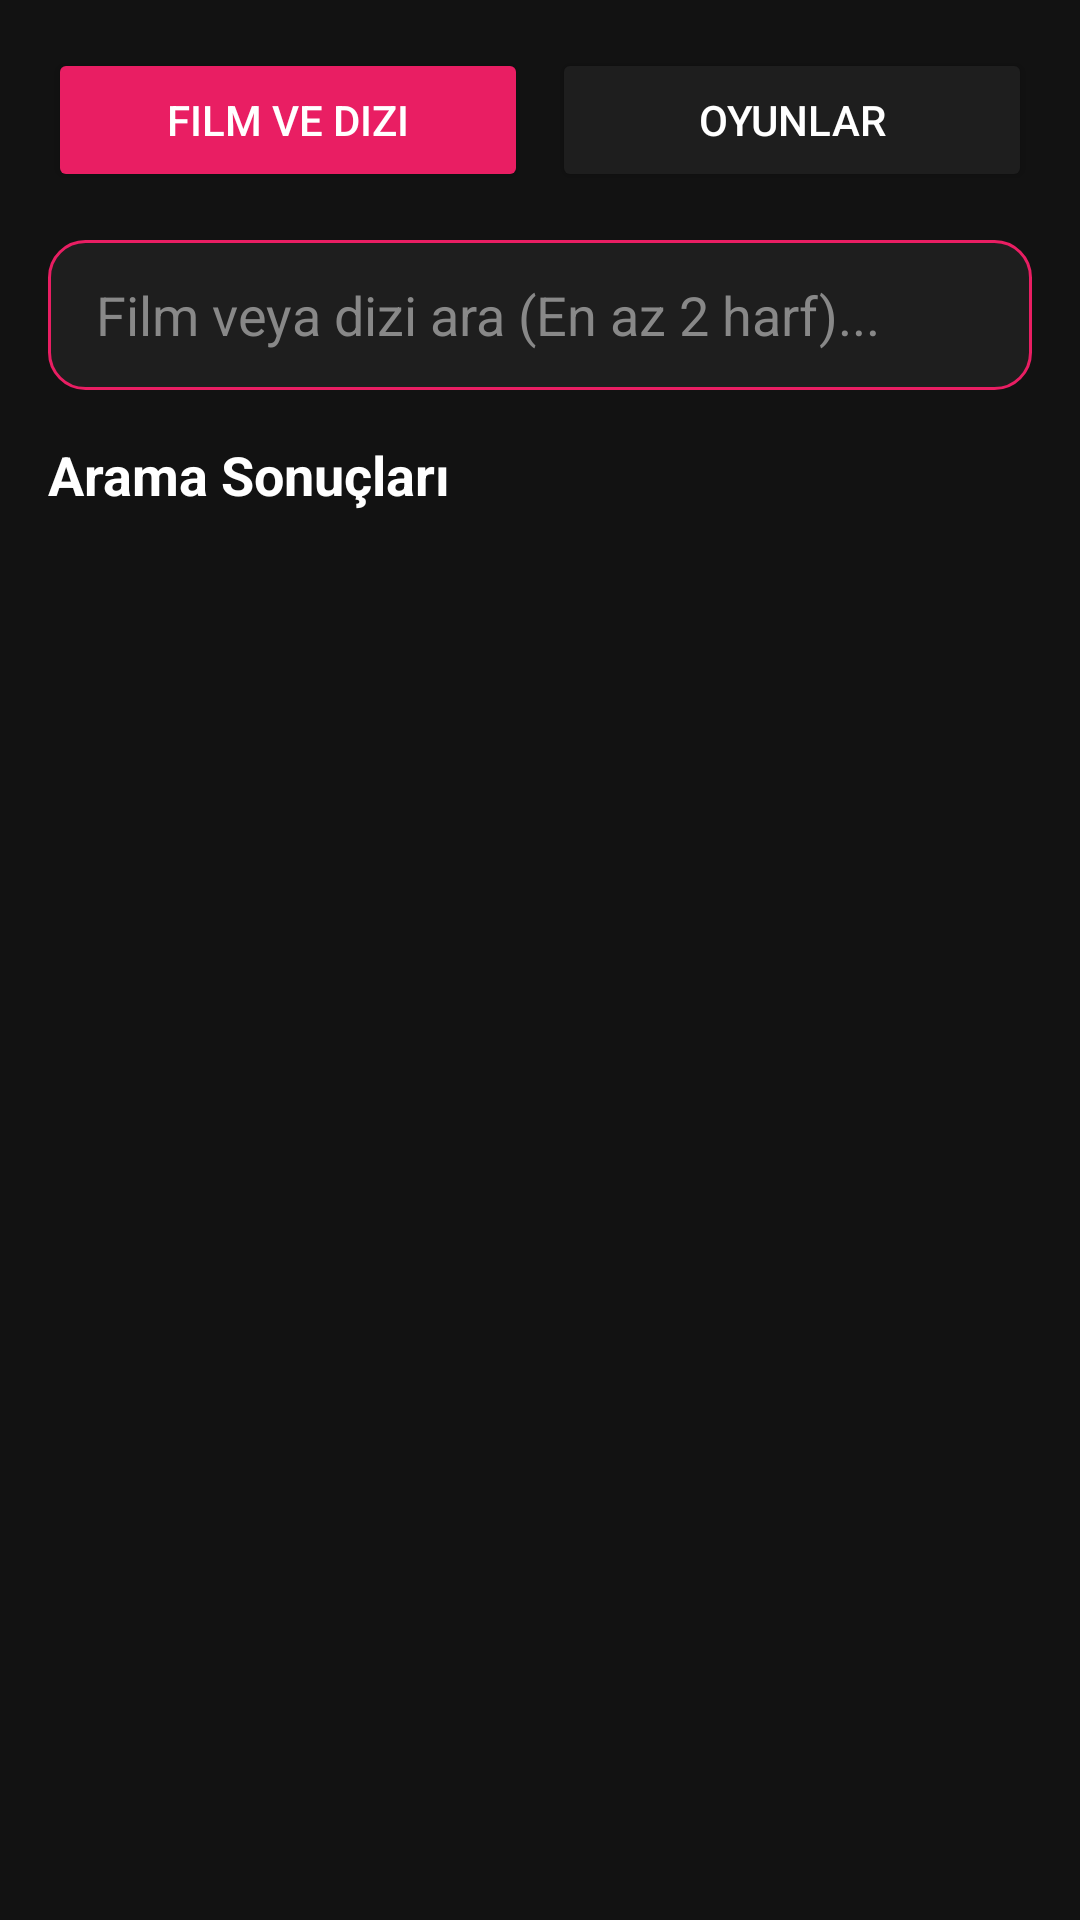

Produce the Android XML layout that renders to this screen, including the resource entries it uses.
<!-- AndroidManifest.xml: application theme Theme.FilmDiziEleştirme -->
<!-- res/layout/fragment_search.xml -->
<?xml version="1.0" encoding="utf-8"?>
<LinearLayout xmlns:android="http://schemas.android.com/apk/res/android"
    android:layout_width="match_parent"
    android:layout_height="match_parent"
    android:orientation="vertical"
    android:background="#121212">

    
    <LinearLayout
        android:layout_width="match_parent"
        android:layout_height="wrap_content"
        android:orientation="horizontal"
        android:padding="16dp"
        android:gravity="center">

        <Button
            android:id="@+id/btn_search_movie"
            android:layout_width="0dp"
            android:layout_height="wrap_content"
            android:layout_weight="1"
            android:text="Film ve Dizi"
            android:backgroundTint="#E91E63"
            android:textColor="#FFFFFF"
            android:layout_marginEnd="8dp"/>

        <Button
            android:id="@+id/btn_search_game"
            android:layout_width="0dp"
            android:layout_height="wrap_content"
            android:layout_weight="1"
            android:text="Oyunlar"
            android:backgroundTint="#1E1E1E"
            android:textColor="#FFFFFF"/>
    </LinearLayout>

    <EditText
        android:id="@+id/edit_live_search"
        android:layout_width="match_parent"
        android:layout_height="50dp"
        android:layout_marginHorizontal="16dp"
        android:layout_marginBottom="16dp"
        android:background="@drawable/custom_score_bg"
        android:hint="Film veya dizi ara (En az 2 harf)..."
        android:paddingStart="16dp"
        android:textColor="#FFFFFF"
        android:textColorHint="#888888"
        android:inputType="text"
        android:maxLines="1" />

    <TextView
        android:layout_width="wrap_content"
        android:layout_height="wrap_content"
        android:text="Arama Sonuçları"
        android:textColor="#FFFFFF"
        android:textSize="18sp"
        android:textStyle="bold"
        android:layout_marginStart="16dp"
        android:layout_marginBottom="8dp"/>

    <androidx.recyclerview.widget.RecyclerView
        android:id="@+id/recycler_search_results"
        android:layout_width="match_parent"
        android:layout_height="match_parent"
        android:padding="8dp"
        android:clipToPadding="false" />
</LinearLayout>
<!-- resources referenced by this layout -->
<resources>
  <!-- drawable custom_score_bg (drawable) -->
  <?xml version="1.0" encoding="utf-8"?>
  <shape xmlns:android="http://schemas.android.com/apk/res/android">
      <solid android:color="#1E1E1E" />
  
      <corners android:radius="12dp" />
  
      <stroke
          android:width="1dp"
          android:color="#E91E63" />
  </shape>
  <style name="Theme.FilmDiziEleştirme" parent="Base.Theme.FilmDiziEleştirme" />
  <style name="Base.Theme.FilmDiziEleştirme" parent="Theme.Material3.DayNight.NoActionBar">
          
          
      </style>
</resources>
